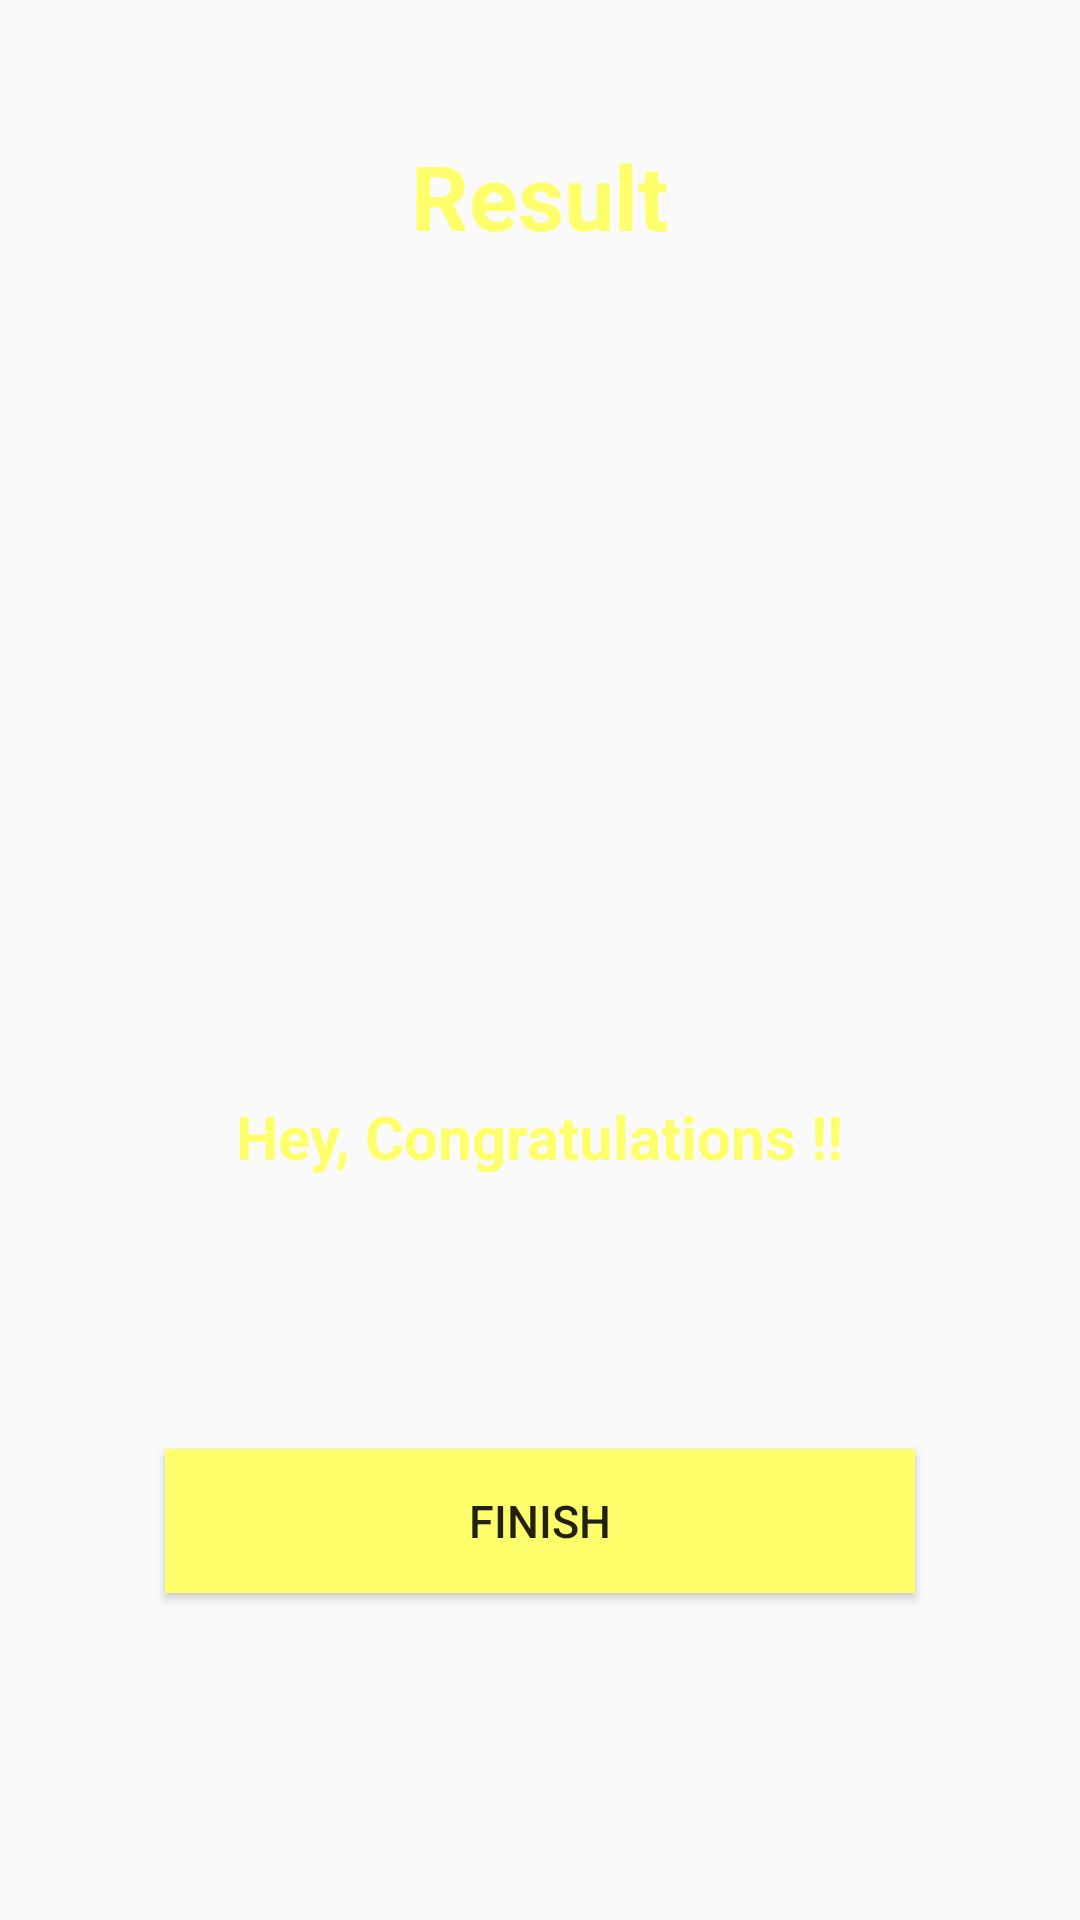

Layout XML and referenced resources for this Android screen:
<!-- AndroidManifest.xml: activity theme Theme.AppCompat.Light.NoActionBar -->
<!-- res/layout/activity_result.xml -->
<?xml version="1.0" encoding="utf-8"?>
<LinearLayout xmlns:android="http://schemas.android.com/apk/res/android"
    xmlns:app="http://schemas.android.com/apk/res-auto"
    xmlns:tools="http://schemas.android.com/tools"
    android:layout_width="match_parent"
    android:layout_height="match_parent"
    android:background="@drawable/ic_bg"
    android:padding="20dp"
    android:orientation="vertical"
    android:gravity="center_horizontal"
    tools:context=".ResultActivity">

    <TextView
        android:layout_width="wrap_content"
        android:layout_height="wrap_content"
        android:layout_marginTop="25dp"
        android:text="Result"
        android:textColor="@color/golden"
        android:textSize="30dp"
        android:textStyle="bold" />

    <ImageView
        android:layout_width="wrap_content"
        android:layout_height="255dp"
        android:contentDescription="Image"
        android:src="@drawable/ic_trophy"/>
    <TextView
        android:layout_width="wrap_content"
        android:layout_height="wrap_content"
        android:layout_marginTop="25dp"
        android:text="Hey, Congratulations !!"
        android:textColor="@color/golden"
        android:textSize="20dp"
        android:textStyle="bold" />
    <TextView
        android:id="@+id/tv_name_result"
        android:layout_width="wrap_content"
        android:layout_height="wrap_content"
        android:layout_marginTop="5dp"
        tools:text="username"
        android:textColor="@color/golden"
        android:textSize="25dp"
        android:textStyle="bold" />
    <TextView
        android:id="@+id/tv_score"
        android:layout_width="wrap_content"
        android:layout_height="wrap_content"
        android:layout_marginTop="5dp"
        tools:text="score"
        android:textColor="@color/golden"
        android:textSize="20dp" />

    <Button
        android:id="@+id/btn_end"
        android:layout_width="250dp"
        android:layout_height="wrap_content"
        android:text="Finish"
        android:layout_marginTop="20dp"
        android:textSize="15dp"
        android:background="@color/golden"
        android:onClick="btn_end"/>


</LinearLayout>
<!-- resources referenced by this layout -->
<resources>
  <color name="golden">#feff6b </color>
</resources>
